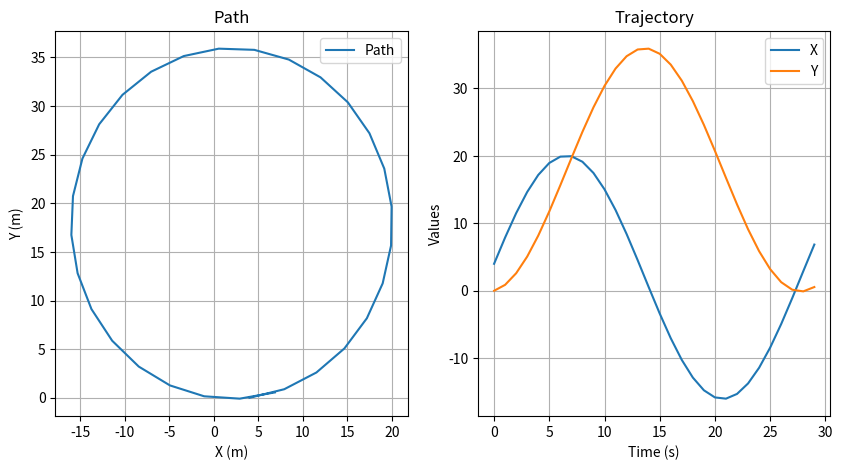

Recreate this plot in Python.
# The following code was generated with the help of ChatGPT and modified to run a simulation of a complete circle trace


import math
import matplotlib.pyplot as plt

# Parameters
L = 35.0  # Length of the firetruck
W = 10.0  # Width of the firetruck
V = 8.0   # Constant velocity
R = 18.0  # Radius of the circle
freq = 2.0  # Control frequency
dt = 1.0 / freq  # Time for one control cycle

# Initial state
x = 0.0
y = 0.0
theta = 0.0

# Lists to store data for plotting
path_x = []
path_y = []
trajectory_x = []
trajectory_y = []
angular_velocities = []

# Simulation loop
for _ in range(int(15 * freq)):  # Simulate for 10 seconds
    # Calculate angular velocity for skid steer
    omega = V / R

    # Print out the commands
    print(f"Command: left_wheel_speed={V + 0.5 * L * omega}, right_wheel_speed={V - 0.5 * L * omega}")

    # Calculate displacement
    ds = V * dt

    # Update robot's position and orientation
    x += ds * math.cos(theta)
    y += ds * math.sin(theta)
    theta += omega * dt

    # Store data for plotting
    path_x.append(x)
    path_y.append(y)
    trajectory_x.append(x)
    trajectory_y.append(y)

# Plotting
plt.figure(figsize=(10, 5))
plt.subplot(1, 2, 1)
plt.plot(path_x, path_y, label='Path')
plt.title('Path')
plt.xlabel('X (m)')
plt.ylabel('Y (m)')
plt.grid(True)
plt.legend()

plt.subplot(1, 2, 2)
plt.plot(trajectory_x, label='X')
plt.plot(trajectory_y, label='Y')
plt.title('Trajectory')
plt.xlabel('Time (s)')
plt.ylabel('Values')
plt.grid(True)
plt.legend()

plt.show()
